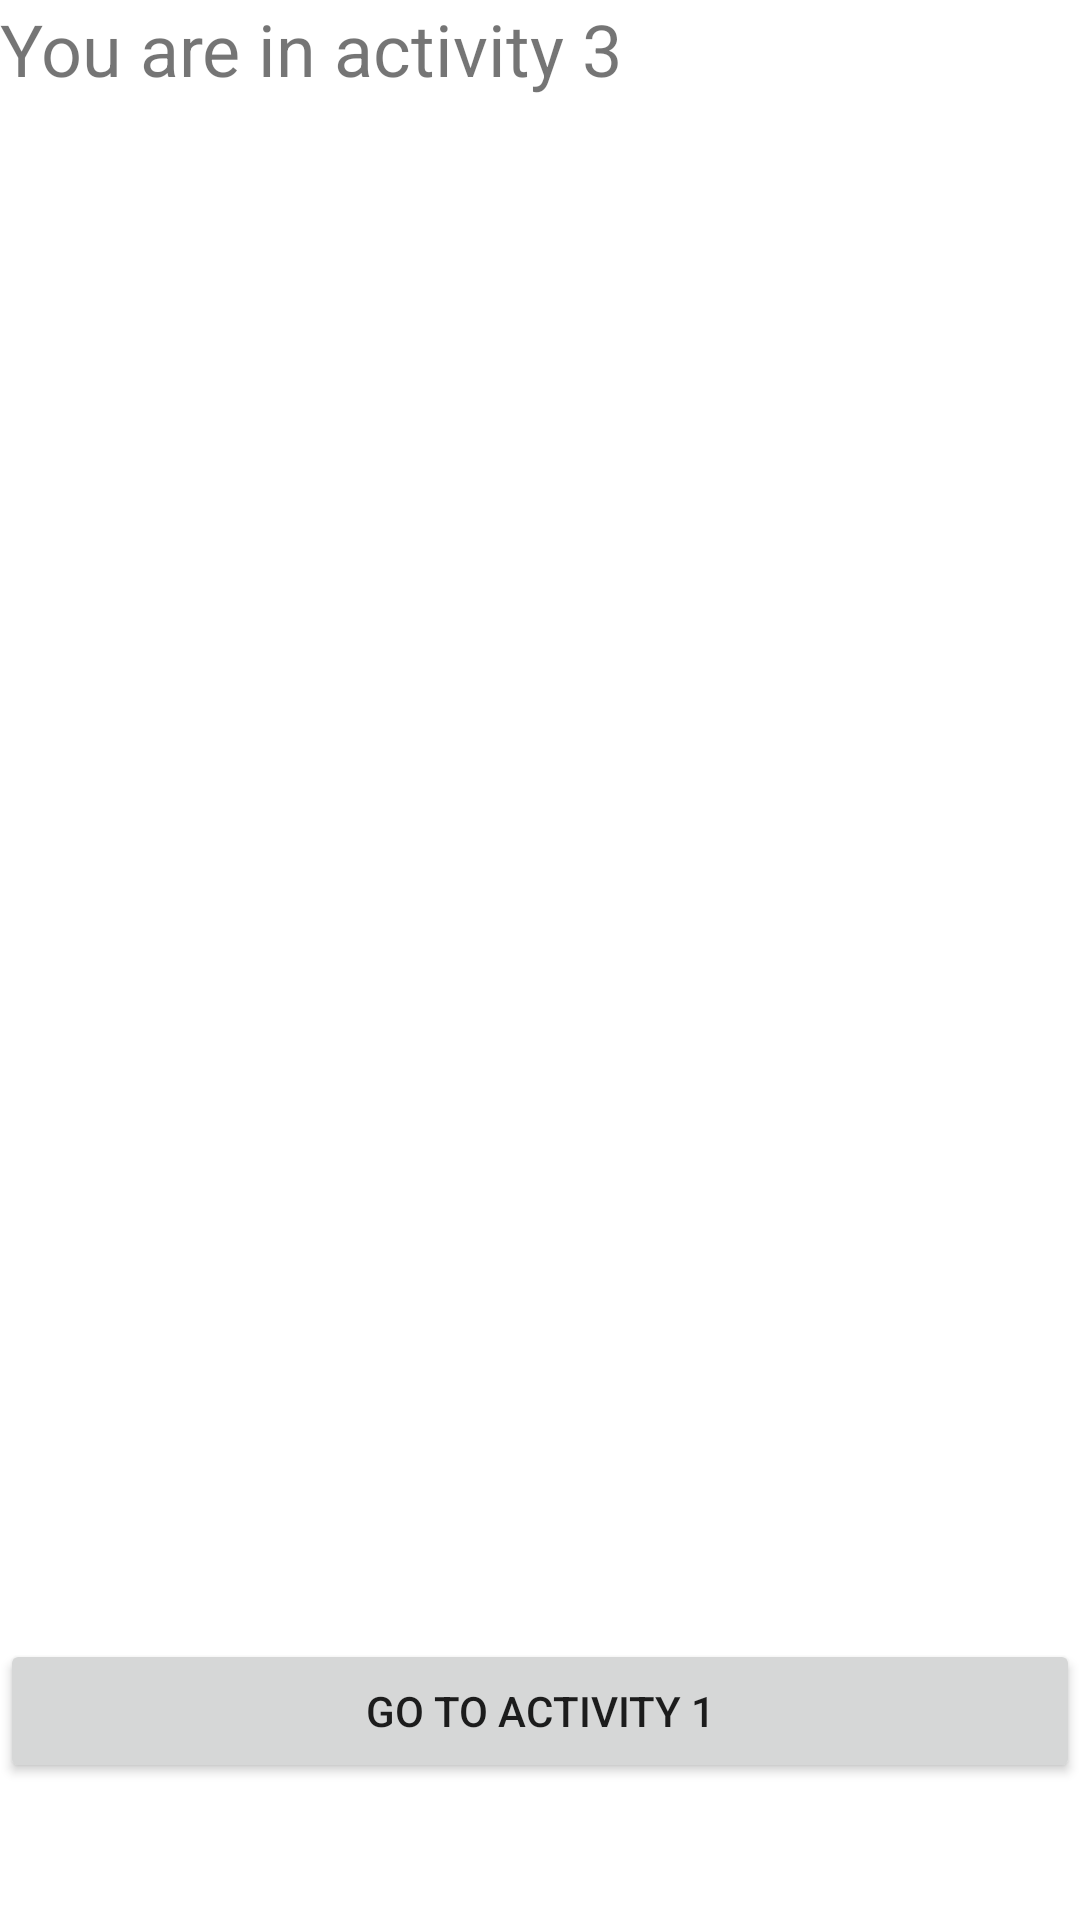

Here is an Android app screen rendered from its layout file. Give the layout XML and the strings, colors and styles it references.
<!-- AndroidManifest.xml: application theme Theme.Ghada_AlShowaier_Mid1 -->
<!-- res/layout/activity_main4.xml -->
<?xml version="1.0" encoding="utf-8"?>
<LinearLayout xmlns:android="http://schemas.android.com/apk/res/android"
    xmlns:app="http://schemas.android.com/apk/res-auto"
    xmlns:tools="http://schemas.android.com/tools"
    android:layout_width="match_parent"
    android:layout_height="match_parent"
    tools:context=".MainActivity4"
    android:orientation="vertical">

    <TextView
        android:id="@+id/textView3"
        android:layout_width="match_parent"
        android:layout_height="wrap_content"
        android:text="@string/act3"
        android:textSize="24sp" />

    <ListView
        android:id="@+id/list"
        android:layout_width="match_parent"
        android:layout_height="514dp" />

    <Button
        android:id="@+id/button5"
        android:layout_width="match_parent"
        android:layout_height="wrap_content"
        android:text="@string/btnGo2Act1" />
</LinearLayout>
<!-- resources referenced by this layout -->
<resources>
  <string name="act3">You are in activity 3</string>
  <string name="btnGo2Act1">go to activity 1</string>
  <style name="Theme.Ghada_AlShowaier_Mid1" parent="Theme.MaterialComponents.DayNight.DarkActionBar">
          
          <item name="colorPrimary">@color/purple_500</item>
          <item name="colorPrimaryVariant">@color/purple_700</item>
          <item name="colorOnPrimary">@color/white</item>
          
          <item name="colorSecondary">@color/teal_200</item>
          <item name="colorSecondaryVariant">@color/teal_700</item>
          <item name="colorOnSecondary">@color/black</item>
          
          <item name="android:statusBarColor" tools:targetApi="l">?attr/colorPrimaryVariant</item>
          
      </style>
  <!-- not gathered from this repository: default colours our renderer supplied (Android Studio template values) -->
  <color name="purple_500">#FF6200EE</color>
  <color name="purple_700">#FF3700B3</color>
  <color name="teal_200">#FF03DAC5</color>
  <color name="teal_700">#FF018786</color>
  <color name="black">#FF000000</color>
  <color name="white">#FFFFFFFF</color>
</resources>
